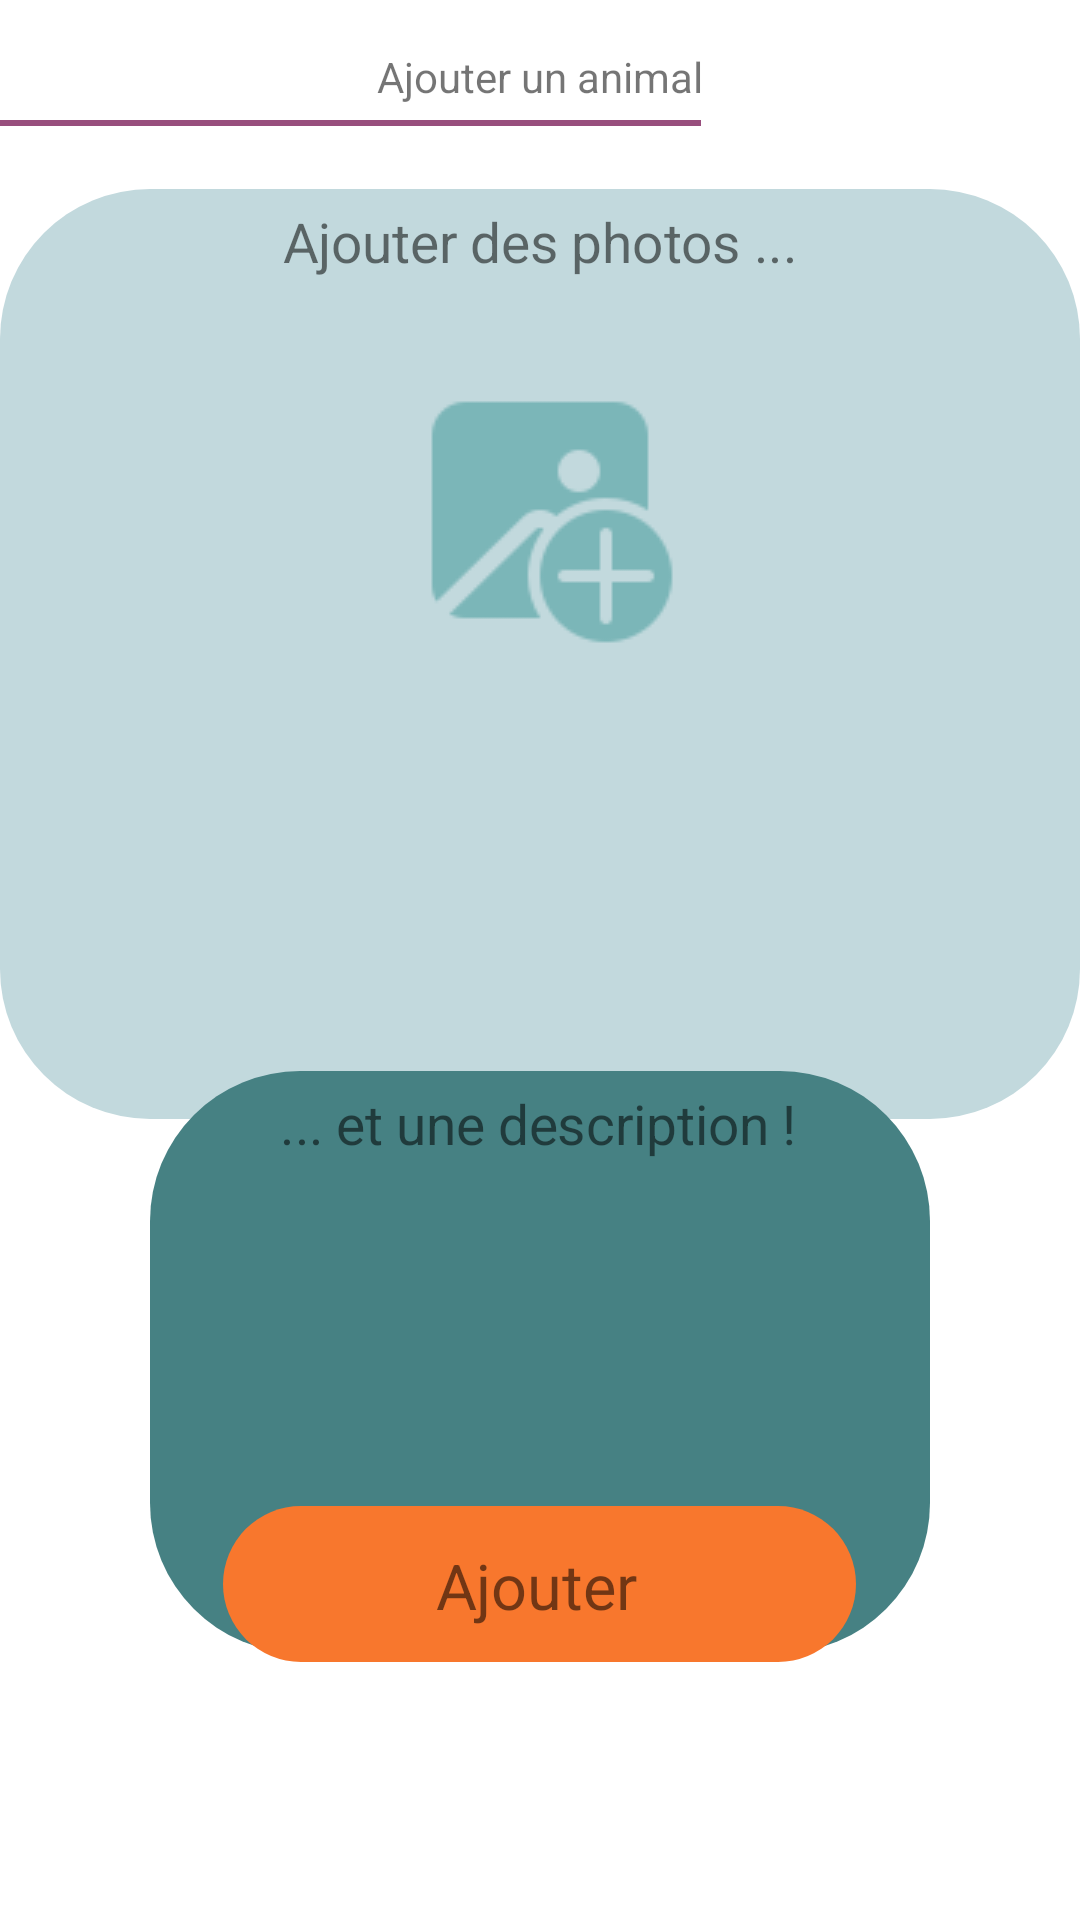

Here is an Android app screen rendered from its layout file. Give the layout XML and the strings, colors and styles it references.
<!-- AndroidManifest.xml: application theme Theme.PetUp -->
<!-- res/layout/activity_ajouter2.xml -->
<?xml version="1.0" encoding="utf-8"?>
<androidx.constraintlayout.widget.ConstraintLayout xmlns:android="http://schemas.android.com/apk/res/android"
    xmlns:app="http://schemas.android.com/apk/res-auto"
    xmlns:tools="http://schemas.android.com/tools"
    android:layout_width="match_parent"
    android:layout_height="match_parent"
    tools:context=".activities.ajouter.AjouterActivity2">

    <TextView
        android:id="@+id/textView41"
        android:layout_width="0dp"
        android:layout_height="310dp"
        android:layout_marginTop="16dp"
        android:background="@drawable/rectangle_bleu_claire"
        app:layout_constraintEnd_toEndOf="parent"
        app:layout_constraintStart_toStartOf="parent"
        app:layout_constraintTop_toBottomOf="@+id/imageView14" />

    <TextView
        android:id="@+id/textView42"
        android:layout_width="0dp"
        android:layout_height="194dp"
        android:layout_marginStart="50dp"
        android:layout_marginTop="16dp"
        android:layout_marginEnd="50dp"
        android:background="@drawable/rectangle_bleu_fonce"
        app:layout_constraintEnd_toEndOf="parent"
        app:layout_constraintHorizontal_bias="1.0"
        app:layout_constraintStart_toStartOf="parent"
        app:layout_constraintTop_toBottomOf="@+id/recycler_liste_photos_ajouter" />

    <TextView
        android:id="@+id/textView40"
        style="@style/Login_Titre_"
        android:layout_width="wrap_content"
        android:layout_height="wrap_content"
        android:layout_marginTop="16dp"
        android:text="Ajouter un animal"
        app:layout_constraintEnd_toEndOf="parent"
        app:layout_constraintStart_toStartOf="parent"
        app:layout_constraintTop_toTopOf="parent" />

    <ImageView
        android:id="@+id/imageView14"
        android:layout_width="379dp"
        android:layout_height="12dp"
        android:layout_marginStart="4dp"
        app:layout_constraintEnd_toEndOf="@+id/textView40"
        app:layout_constraintHorizontal_bias="1.0"
        app:layout_constraintStart_toStartOf="parent"
        app:layout_constraintTop_toBottomOf="@+id/textView40"
        app:srcCompat="@drawable/ligne" />



    <TextView
        android:id="@+id/textView44"
        style="@style/Login"
        android:layout_width="wrap_content"
        android:layout_height="wrap_content"
        android:layout_marginTop="8dp"
        android:scaleX="1.3"
        android:scaleY="1.3"
        android:text="Ajouter des photos ..."
        app:layout_constraintEnd_toEndOf="@+id/textView41"
        app:layout_constraintStart_toStartOf="@+id/textView41"
        app:layout_constraintTop_toTopOf="@+id/textView41" />

    <TextView
        android:id="@+id/textView45"
        style="@style/Login"
        android:layout_width="wrap_content"
        android:layout_height="wrap_content"
        android:layout_marginTop="8dp"
        android:scaleX="1.3"
        android:scaleY="1.3"
        android:text="... et une description !"
        app:layout_constraintEnd_toEndOf="@+id/textView42"
        app:layout_constraintHorizontal_bias="0.497"
        app:layout_constraintStart_toStartOf="@+id/textView42"
        app:layout_constraintTop_toTopOf="@+id/textView42" />



    <EditText
        android:id="@+id/description_ajouter"
        style="@style/Login"
        android:layout_width="0dp"
        android:layout_height="0dp"
        android:layout_marginStart="8dp"
        android:layout_marginTop="8dp"
        android:layout_marginEnd="8dp"
        android:layout_marginBottom="16dp"
        android:background="@android:color/transparent"
        android:ems="10"
        android:gravity="start|top"
        android:inputType="textMultiLine"
        app:layout_constraintBottom_toBottomOf="@+id/textView42"
        app:layout_constraintEnd_toEndOf="@+id/textView42"
        app:layout_constraintStart_toStartOf="@+id/textView42"
        app:layout_constraintTop_toBottomOf="@+id/textView45" />

    <androidx.recyclerview.widget.RecyclerView
        android:id="@+id/recycler_liste_photos_ajouter"
        android:layout_width="0dp"
        android:overScrollMode="never"
        android:layout_height="0dp"
        android:layout_marginStart="16dp"
        android:layout_marginTop="32dp"
        android:layout_marginEnd="16dp"
        android:layout_marginBottom="32dp"
        app:layout_constraintBottom_toBottomOf="@+id/textView41"
        app:layout_constraintEnd_toEndOf="@+id/textView41"
        app:layout_constraintStart_toStartOf="@+id/textView41"
        app:layout_constraintTop_toBottomOf="@+id/ajouter_photo_ajouter2" />

    <ImageView
        android:id="@+id/afficher_photo_ajouter2"
        android:layout_width="0dp"
        android:layout_height="0dp"
        android:layout_marginStart="32dp"
        android:layout_marginTop="24dp"
        android:layout_marginEnd="32dp"
        android:layout_marginBottom="24dp"
        app:layout_constraintBottom_toTopOf="@+id/recycler_liste_photos_ajouter"
        app:layout_constraintEnd_toEndOf="@+id/textView41"
        app:layout_constraintStart_toStartOf="@+id/textView41"
        app:layout_constraintTop_toBottomOf="@+id/textView44" />

    <ImageView
        android:id="@+id/ajouter_photo_ajouter2"
        android:layout_width="wrap_content"
        android:layout_height="wrap_content"
        android:layout_marginTop="32dp"
        app:layout_constraintEnd_toEndOf="@+id/textView44"
        app:layout_constraintStart_toStartOf="@+id/textView44"
        app:layout_constraintTop_toBottomOf="@+id/textView44"
        app:srcCompat="@drawable/addphoto" />

    <ImageView
        android:visibility="invisible"
        android:id="@+id/ajouter_autre_photo_ajouter2"
        android:layout_width="30dp"
        android:layout_height="30dp"
        android:layout_marginTop="92dp"
        android:src="@drawable/addphoto"
        app:layout_constraintEnd_toEndOf="@+id/textView41"
        app:layout_constraintHorizontal_bias="0.949"
        app:layout_constraintStart_toStartOf="@+id/afficher_photo_ajouter2"
        app:layout_constraintTop_toTopOf="@+id/afficher_photo_ajouter2" />

    <TextView
        android:id="@+id/ajouter_ajouter"
        android:layout_width="211dp"
        android:layout_height="52dp"
        android:layout_marginBottom="36dp"
        android:background="@drawable/bouton_fond_orange"
        android:clickable="true"
        app:layout_constraintBottom_toBottomOf="parent"
        app:layout_constraintEnd_toEndOf="@+id/textView42"
        app:layout_constraintHorizontal_bias="0.495"
        app:layout_constraintStart_toStartOf="@+id/textView42"
        app:layout_constraintTop_toBottomOf="@+id/view5"
        app:layout_constraintVertical_bias="0.0" />

    <TextView
        android:id="@+id/textView43"
        style="@style/Login"
        android:layout_width="wrap_content"
        android:layout_height="wrap_content"
        android:scaleX="1.5"
        android:scaleY="1.5"
        android:text="Ajouter"
        app:layout_constraintBottom_toBottomOf="@+id/ajouter_ajouter"
        app:layout_constraintEnd_toEndOf="@+id/ajouter_ajouter"
        app:layout_constraintHorizontal_bias="0.493"
        app:layout_constraintStart_toStartOf="@+id/ajouter_ajouter"
        app:layout_constraintTop_toTopOf="@+id/ajouter_ajouter"
        app:layout_constraintVertical_bias="0.516" />

    <View
        android:id="@+id/view5"
        android:layout_width="wrap_content"
        android:layout_height="1dp"
        app:layout_constraintBottom_toBottomOf="parent"
        app:layout_constraintEnd_toEndOf="parent"
        app:layout_constraintHorizontal_bias="0.0"
        app:layout_constraintStart_toStartOf="parent"
        app:layout_constraintTop_toTopOf="parent"
        app:layout_constraintVertical_bias="0.784" />

</androidx.constraintlayout.widget.ConstraintLayout>
<!-- resources referenced by this layout -->
<resources>
  <!-- drawable addphoto: png bitmap (drawable, 2909 bytes) -->
  <!-- drawable bouton_fond_orange (drawable) -->
  <?xml version="1.0" encoding="utf-8"?>
  <selector xmlns:android="http://schemas.android.com/apk/res/android">
  <item>
      <shape android:shape="rectangle" xmlns:android="http://schemas.android.com/apk/res/android">
          <corners android:radius="30dp"/>
          <solid android:color="#FFF8772D"/>
          <size android:height="68dp" android:width="291dp"/>
      </shape>
  </item>
  </selector>
  <!-- drawable ligne (drawable) -->
  <?xml version="1.0" encoding="utf-8"?>
  <selector xmlns:android="http://schemas.android.com/apk/res/android">
  <item>
      <shape
          xmlns:android="http://schemas.android.com/apk/res/android"
          android:shape="line">
          <stroke
              android:width="2dp"
              android:color="@color/violet" />
          <size android:height="5dp" />
      </shape>
  </item>
  </selector>
  <!-- drawable rectangle_bleu_claire (drawable) -->
  <?xml version="1.0" encoding="utf-8"?>
  <selector xmlns:android="http://schemas.android.com/apk/res/android">
  <item>
      <shape android:shape="rectangle" xmlns:android="http://schemas.android.com/apk/res/android">
          <corners android:radius="50dp"/>
          <solid android:color="#FFC2D9DD"/>
          <size android:height="444dp" android:width="461dp"/>
      </shape>
  </item>
  </selector>
  <!-- drawable rectangle_bleu_fonce (drawable) -->
  <?xml version="1.0" encoding="utf-8"?>
  <selector xmlns:android="http://schemas.android.com/apk/res/android">
  <item>
      <shape android:shape="rectangle" xmlns:android="http://schemas.android.com/apk/res/android">
          <corners android:radius="50dp"/>
          <solid android:color="#FF468183"/>
      </shape>
  </item>
  </selector>
  <style name="Theme.PetUp" parent="Theme.MaterialComponents.DayNight.DarkActionBar">
          
          <item name="colorPrimary">@color/purple_500</item>
          <item name="colorPrimaryVariant">@color/purple_700</item>
          <item name="colorOnPrimary">@color/white</item>
          
          <item name="colorSecondary">@color/teal_200</item>
          <item name="colorSecondaryVariant">@color/teal_700</item>
          <item name="colorOnSecondary">@color/black</item>
          
          <item name="android:statusBarColor" tools:targetApi="l">?attr/colorPrimaryVariant</item>
          
      </style>
  <color name="violet">#FF984E7D</color>
  <color name="purple_500">#FF6200EE</color>
  <color name="purple_700">#FF3700B3</color>
  <color name="white">#FFFFFFFF</color>
  <color name="teal_200">#FF03DAC5</color>
  <color name="teal_700">#FF018786</color>
  <color name="black">#FF000000</color>
</resources>
